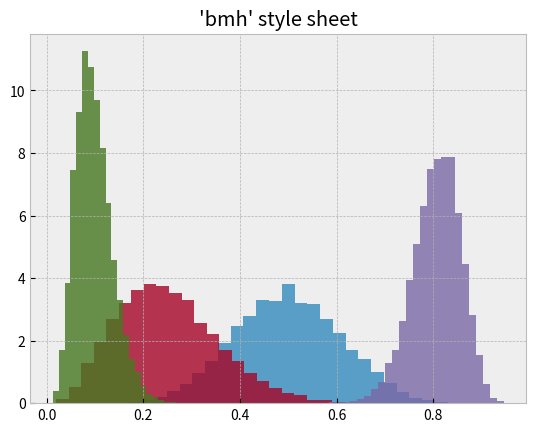

This figure's Python source:
from numpy.random import beta
import matplotlib.pyplot as plt

plt.style.use('bmh')

def plot_beta_hist(ax, a, b):
    ax.hist(beta(a, b, size = 10000), histtype = 'stepfilled', bins = 25, alpha = 0.8, density = True)
fig, ax = plt.subplots()
plot_beta_hist(ax, 10, 10)
plot_beta_hist(ax, 4, 12)
plot_beta_hist(ax, 50, 12)
plot_beta_hist(ax, 6, 55)
ax.set_title("'bmh' style sheet")
plt.show()